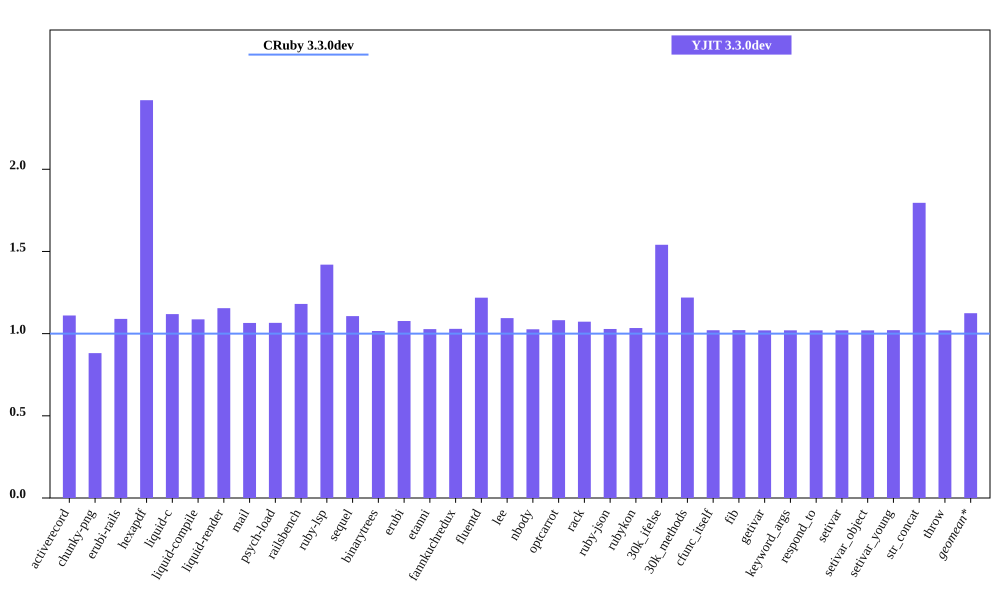

Data behind this chart, as committed beside it:
bench, CRuby 3.3.0dev mem (MiB), YJIT 3.3.0dev mem (MiB), Inline Code, Outlined Code, YJIT Mem overhead
activerecord, 50.48, 56.06, 1, 1
chunky-png, 61.36, 54.09, 1, 1
erubi-rails, 89.92, 97.99, 2, 2
hexapdf, 112.7, 272.9, 2, 2
liquid-c, 33.63, 37.62, 1, 1
liquid-compile, 33.67, 36.6, 1, 1
liquid-render, 33.68, 38.89, 1, 1
mail, 44.05, 46.92, 1, 1
psych-load, 31.14, 33.18, 1, 1
railsbench, 85.94, 101.5, 3, 3
ruby-lsp, 92.95, 132, 6, 6
sequel, 35.59, 39.38, 1, 1
binarytrees, 25.41, 25.82, 1, 1
erubi, 27.8, 29.94, 1, 1
etanni, 21.6, 22.2, 1, 1
fannkuchredux, 19.7, 20.27, 1, 1
fluentd, 537.3, 654.8, 1, 1
lee, 32.9, 36.01, 1, 1
nbody, 19.63, 20.15, 1, 1
optcarrot, 58.11, 62.87, 1, 1
rack, 29.17, 31.29, 1, 1
ruby-json, 20.53, 21.11, 1, 1
rubykon, 45.82, 47.38, 1, 1
30k_ifelse, 62.18, 95.79, 6, 5
30k_methods, 54.28, 66.2, 2, 2
cfunc_itself, 19.62, 20.03, 1, 1
fib, 19.61, 20.03, 1, 1
getivar, 19.64, 20.03, 1, 1
keyword_args, 19.61, 20.01, 1, 1
respond_to, 19.64, 20.04, 1, 1
setivar, 19.64, 20.03, 1, 1
setivar_object, 19.64, 20.03, 1, 1
setivar_young, 19.61, 20.03, 1, 1
str_concat, 45.92, 82.46, 1, 1
throw, 19.64, 20.03, 1, 1
